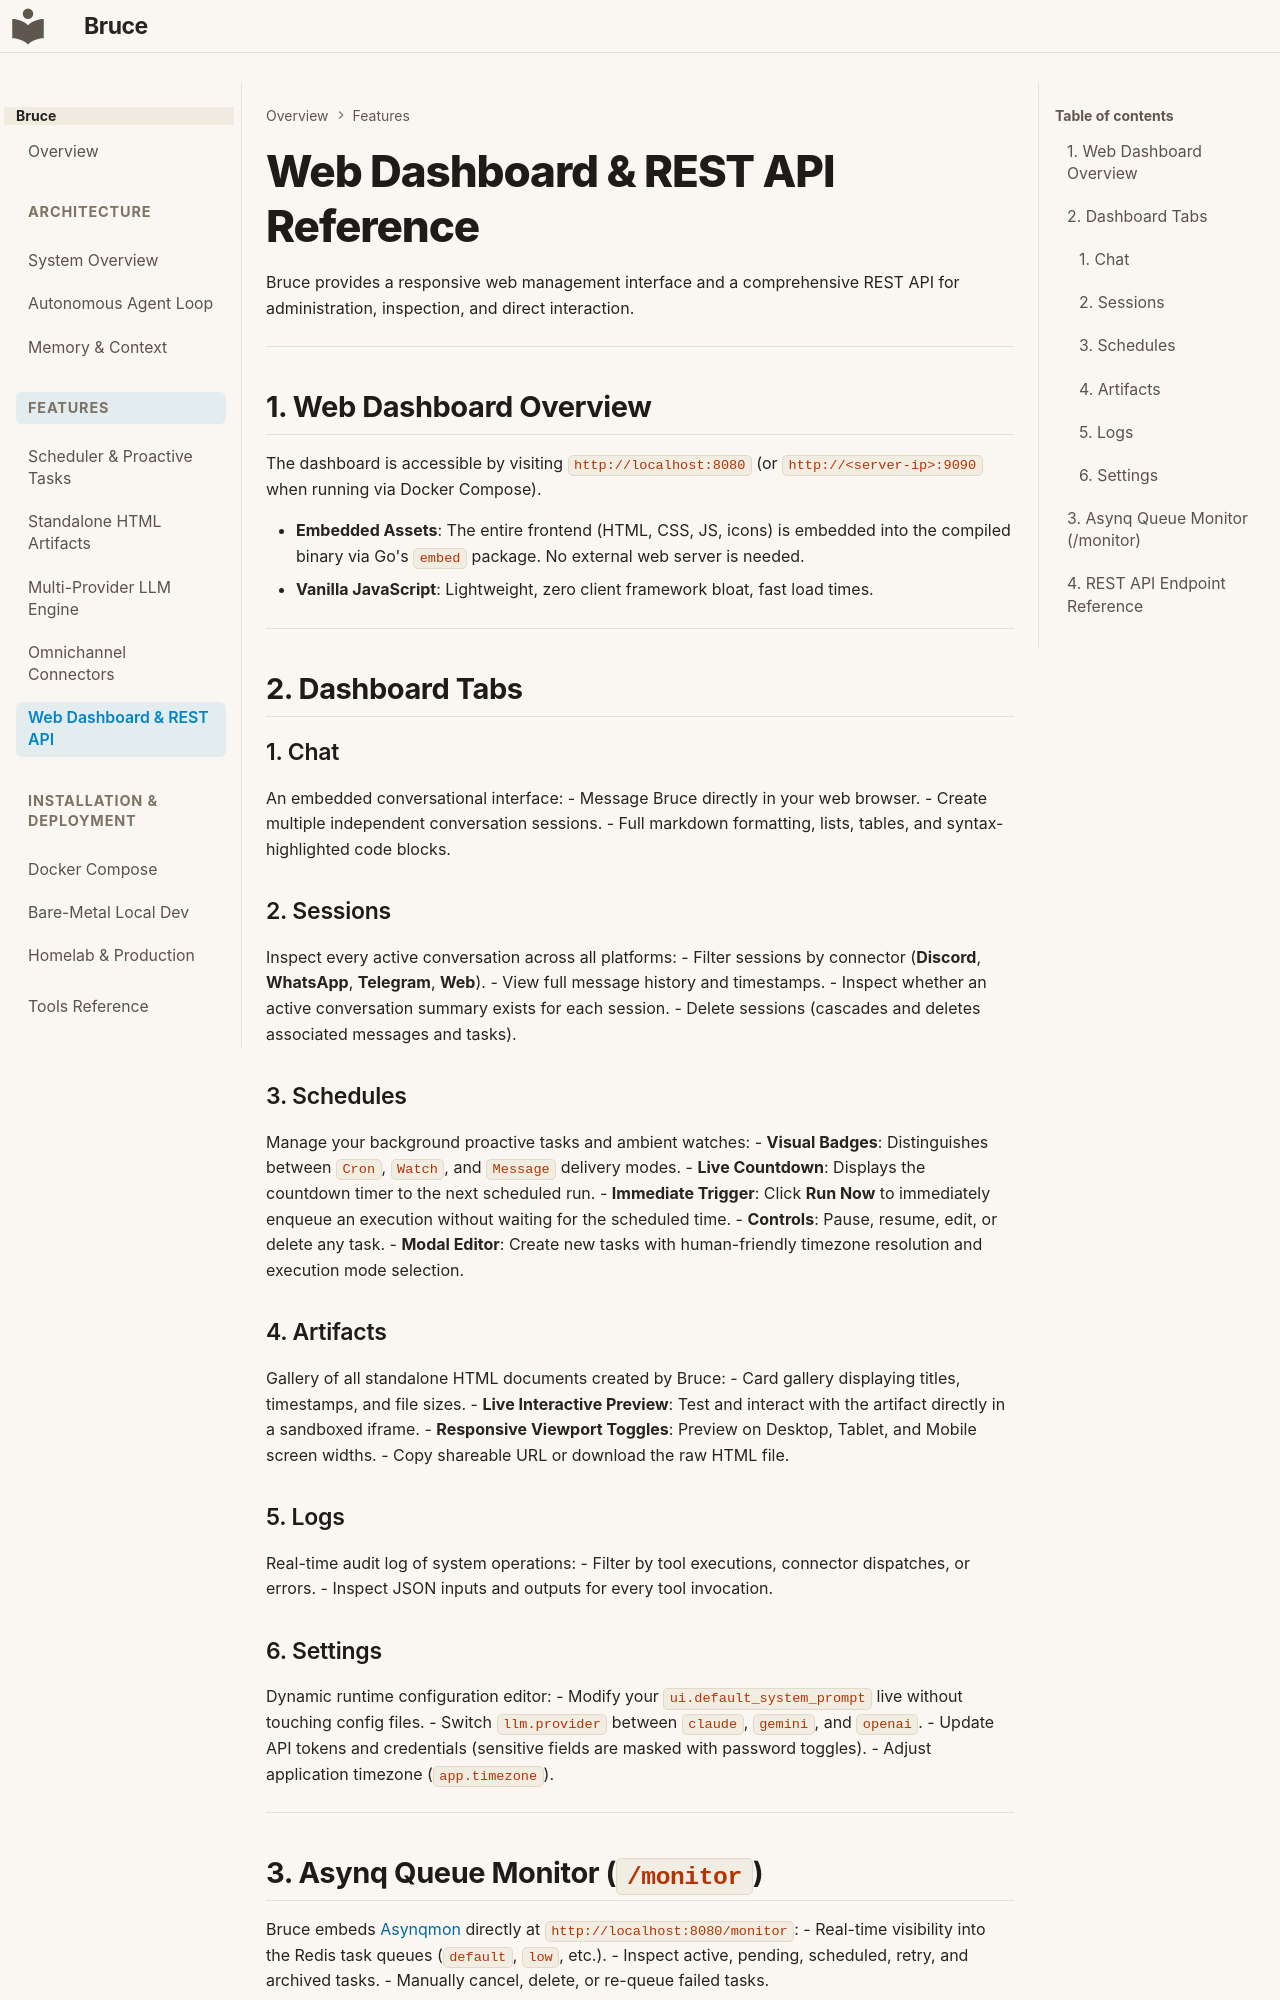

repository: DemitriusQuadros/bruce · page: features/dashboard-and-api/index.html · generator: mkdocs

# Web Dashboard & REST API Reference

Bruce provides a responsive web management interface and a comprehensive REST API for administration, inspection, and direct interaction.

---

## 1. Web Dashboard Overview

The dashboard is accessible by visiting `http://localhost:8080` (or `http://<server-ip>:9090` when running via Docker Compose).

- **Embedded Assets**: The entire frontend (HTML, CSS, JS, icons) is embedded into the compiled binary via Go's `embed` package. No external web server is needed.
- **Vanilla JavaScript**: Lightweight, zero client framework bloat, fast load times.

---

## 2. Dashboard Tabs

### 1. Chat
An embedded conversational interface:
- Message Bruce directly in your web browser.
- Create multiple independent conversation sessions.
- Full markdown formatting, lists, tables, and syntax-highlighted code blocks.

### 2. Sessions
Inspect every active conversation across all platforms:
- Filter sessions by connector (**Discord**, **WhatsApp**, **Telegram**, **Web**).
- View full message history and timestamps.
- Inspect whether an active conversation summary exists for each session.
- Delete sessions (cascades and deletes associated messages and tasks).

### 3. Schedules
Manage your background proactive tasks and ambient watches:
- **Visual Badges**: Distinguishes between `Cron`, `Watch`, and `Message` delivery modes.
- **Live Countdown**: Displays the countdown timer to the next scheduled run.
- **Immediate Trigger**: Click **Run Now** to immediately enqueue an execution without waiting for the scheduled time.
- **Controls**: Pause, resume, edit, or delete any task.
- **Modal Editor**: Create new tasks with human-friendly timezone resolution and execution mode selection.

### 4. Artifacts
Gallery of all standalone HTML documents created by Bruce:
- Card gallery displaying titles, timestamps, and file sizes.
- **Live Interactive Preview**: Test and interact with the artifact directly in a sandboxed iframe.
- **Responsive Viewport Toggles**: Preview on Desktop, Tablet, and Mobile screen widths.
- Copy shareable URL or download the raw HTML file.

### 5. Logs
Real-time audit log of system operations:
- Filter by tool executions, connector dispatches, or errors.
- Inspect JSON inputs and outputs for every tool invocation.

### 6. Settings
Dynamic runtime configuration editor:
- Modify your `ui.default_system_prompt` live without touching config files.
- Switch `llm.provider` between `claude`, `gemini`, and `openai`.
- Update API tokens and credentials (sensitive fields are masked with password toggles).
- Adjust application timezone (`app.timezone`).

---
